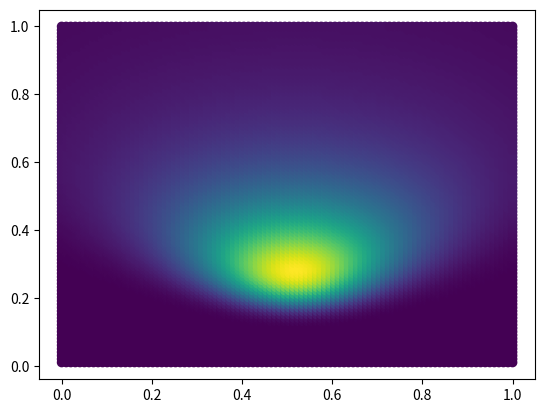

The matplotlib source for this figure:
import numpy as np
import matplotlib.pyplot as plt
from scipy.stats import poisson
from scipy.stats import uniform
from scipy.stats import norm

# Data
data = np.array([0.3120639, 0.5550930, 0.2493114, 0.9785842])

# Grid.
mus = np.linspace(0, 1, num=100)
sigmas = np.linspace(0, 1, num=100)

x = []
y = []
z = []

# Grid and computation of the posterior.
for mu in mus:
    for sigma in sigmas:
        posterior = np.prod(norm.pdf(x=data, loc=mu, scale=sigma)) * uniform.pdf(mu, 0, 1) * uniform.pdf(sigma, 0, 1)

        x.append(mu)
        y.append(sigma)
        z.append(posterior)

# Plot using colors.
plt.scatter(x, y, c=z)
plt.show()
